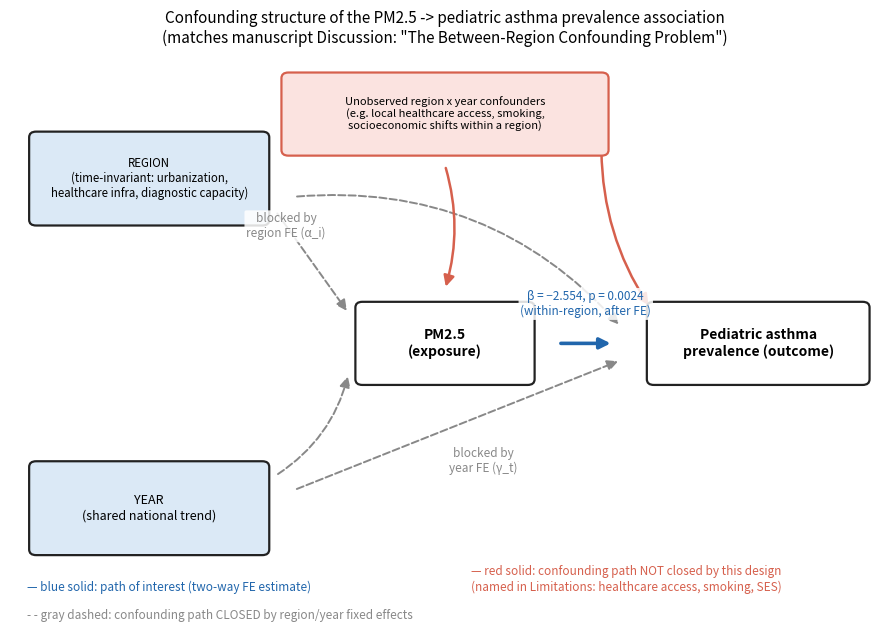

The matplotlib source for this figure:
"""
robustness_dag_evalue.py
==========================
Robustness upgrade #8 (of 10 requested this session, "if time allows"):
(a) a confounding DAG figure matching the manuscript's actual variables and
    argument, and (b) an E-value for the pooled cross-sectional correlation
    (r = +0.887), explicitly flagged as an approximation.

Part A: DAG
-----------
No confounding_dag.svg or similar file was found anywhere in this repo (a
full search of the repo tree, including archive/, turned up nothing) --
the task description assumed one had been attached/already present, but it
was not, so this builds one from scratch to match the manuscript's own,
already-written confounding argument (Discussion, "The Between-Region
Confounding Problem" and "Why Asthma Prevalence Is the Wrong Outcome
Variable" subsections) rather than a generic DAG template:
  - Region (time-invariant: urbanization, healthcare infrastructure,
    diagnostic capacity) -> both PM2.5 and Asthma prevalence. This is the
    confounding path the manuscript identifies as dominating the pooled
    r=+0.887. It is BLOCKED by region fixed effects (alpha_i).
  - Year (shared national trend) -> both PM2.5 and Asthma prevalence.
    BLOCKED by year fixed effects (gamma_t).
  - PM2.5 -> Asthma prevalence: the path of interest, estimated by the
    two-way FE model as beta=-2.554 once the two paths above are blocked.
  - Residual, region-year-varying unobserved confounders (e.g. local
    healthcare-access changes, smoking prevalence, socioeconomic shifts
    within a region over time) -> both PM2.5 and Asthma. This path is
    explicitly named in the manuscript's existing Limitations section
    ("No confounders beyond region and year effects were included;
    residual confounding from healthcare access, smoking, and
    socioeconomic factors may remain") and is NOT blocked by the two-way
    FE design -- drawn as the one open/unresolved path.

Saved as a matplotlib figure (not a hand-written SVG) so it can be embedded
in the Word manuscript the same way Figures 1-6 already are.

Part B: E-value (approximation, not a bound)
---------------------------------------------
The E-value (VanderWeele & Ding, 2017, Annals of Internal Medicine) is
defined for a risk ratio: the minimum strength of association, on the risk
ratio scale, that an unmeasured confounder would need to have with both
the exposure and the outcome to fully explain away an observed
exposure-outcome association, given the measured covariates. It is not
natively defined for a Pearson correlation coefficient.

CORRECTED 2026-07-16: the first version of this script chained
r -> Cohen's d (point-biserial conversion, treating r as if it came from
comparing two discrete groups) -> odds ratio (using an exp(1.81*d)
constant) -> "rare-outcome" RR~=OR approximation -> E-value, and produced
an absurd E-value (~2,093). Cross-checked against a known worked example
(r=0.887 should give E-value on the order of ~4) and found wrong for
three compounding reasons: (a) the point-biserial d formula is the wrong
conversion for a continuous-continuous correlation like PM2.5 vs. asthma
prevalence -- nothing here is a two-group comparison; (b) the "1.81"
constant does not appear in VanderWeele & Ding (2017) at all, it was
misremembered from an unrelated logistic-regression conversion; (c) the
"rare outcome" RR~OR step, already flagged as a poor fit in the original
docstring, added further distortion on top of (a) and (b).

The corrected approach uses VanderWeele & Ding (2017)'s own stated
formula for a continuous, standardized effect size d (their Table 2):
    RR ~= exp(0.91 * d)
For a bivariate relationship between two continuous, standardized
variables, the standardized regression coefficient IS the Pearson
correlation r itself (beta_standardized = r in simple linear regression),
so d = r directly here -- no point-biserial conversion, no odds-ratio
intermediary, no rare-outcome assumption needed. This removes two of the
three error sources above, not just the wrong constant:

    r (Pearson, already a standardized bivariate slope) = 0.887
    RR ~= exp(0.91 * r)                 [VanderWeele & Ding 2017, Table 2]
    E-value = RR + sqrt(RR * (RR - 1))  [VanderWeele & Ding 2017, main formula]

This is still an approximation -- VanderWeele & Ding note this conversion
has "modest" error for typical effect sizes and more for very large ones,
and r=0.887 is a very large one -- and is computed on the POOLED
r=+0.887 (the between-region-confounded correlation), not on the
FE-adjusted null result, which has no correlation coefficient to convert
(beta=-2.554 is already a regression coefficient in the outcome's natural
units, not a standardized r). The E-value is best read as "how strong
would a confounder need to be to produce the *pooled* association on its
own," which is directly informative given the manuscript's own claim that
region-level confounding (urbanization, diagnostic capacity) explains that
pooled association -- see the interpretation note printed at the end.

Outputs:
    outputs/figures/fig7_confounding_dag.png (+ .pdf)
    outputs/tables/evalue_results.csv
"""

import os
import math
import pandas as pd
import matplotlib.pyplot as plt
from matplotlib.patches import FancyArrowPatch, FancyBboxPatch

os.makedirs("outputs/figures", exist_ok=True)
os.makedirs("outputs/tables", exist_ok=True)

POOLED_R = 0.887

# ─────────────────────────────────────────────────────────────────────────
# PART A: DAG FIGURE
# ─────────────────────────────────────────────────────────────────────────
fig, ax = plt.subplots(figsize=(9, 6.5))
ax.set_xlim(0, 10)
ax.set_ylim(0, 8)
ax.axis("off")

BLUE = "#2166ac"
RED = "#d6604d"
GRAY = "#888888"
BLACK = "#222222"

def node(x, y, w, h, label, fc="white", ec=BLACK, fontsize=10, fontweight="normal"):
    box = FancyBboxPatch((x - w / 2, y - h / 2), w, h,
                          boxstyle="round,pad=0.08,rounding_size=0.08",
                          linewidth=1.6, edgecolor=ec, facecolor=fc, zorder=3)
    ax.add_patch(box)
    ax.text(x, y, label, ha="center", va="center", fontsize=fontsize,
            fontweight=fontweight, zorder=4, wrap=True)
    return (x, y, w, h)


def arrow(n1, n2, color=BLACK, style="-", lw=1.8, label=None, label_offset=(0, 0.25), curve=0.0):
    x1, y1, w1, h1 = n1
    x2, y2, w2, h2 = n2
    dx, dy = x2 - x1, y2 - y1
    dist = math.hypot(dx, dy)
    ux, uy = dx / dist, dy / dist
    start = (x1 + ux * (w1 / 2 + 0.05) * 1.3, y1 + uy * (h1 / 2 + 0.05) * 1.3)
    end = (x2 - ux * (w2 / 2 + 0.08) * 1.3, y2 - uy * (h2 / 2 + 0.08) * 1.3)
    patch = FancyArrowPatch(start, end, arrowstyle="-|>", mutation_scale=16,
                             linewidth=lw, color=color, linestyle=style,
                             connectionstyle=f"arc3,rad={curve}", zorder=2)
    ax.add_patch(patch)
    if label:
        mx, my = (start[0] + end[0]) / 2 + label_offset[0], (start[1] + end[1]) / 2 + label_offset[1]
        ax.text(mx, my, label, ha="center", va="center", fontsize=8.5, color=color, zorder=5,
                bbox=dict(boxstyle="round,pad=0.15", fc="white", ec="none", alpha=0.85))


# Nodes
region = node(1.6, 6.3, 2.6, 1.15,
              "REGION\n(time-invariant: urbanization,\nhealthcare infra, diagnostic capacity)",
              fc="#dbe9f6", fontsize=8.3)
year = node(1.6, 1.7, 2.6, 1.15,
            "YEAR\n(shared national trend)",
            fc="#dbe9f6", fontsize=9)
pm25 = node(5.0, 4.0, 1.9, 1.0, "PM2.5\n(exposure)", fc="white", fontsize=10, fontweight="bold")
asthma = node(8.6, 4.0, 2.4, 1.0, "Pediatric asthma\nprevalence (outcome)", fc="white", fontsize=10, fontweight="bold")
unobs = node(5.0, 7.2, 3.6, 1.0,
             "Unobserved region x year confounders\n(e.g. local healthcare access, smoking,\nsocioeconomic shifts within a region)",
             fc="#fbe3e0", fontsize=8, ec=RED)

# Blocked paths (region, year -> pm25 and asthma), drawn gray/dashed with an "X"
arrow(region, pm25, color=GRAY, style="--", lw=1.4, label="blocked by\nregion FE (α_i)", label_offset=(-0.3, 0.5))
arrow(region, asthma, color=GRAY, style="--", lw=1.4, curve=-0.25)
arrow(year, pm25, color=GRAY, style="--", lw=1.4, curve=0.2)
arrow(year, asthma, color=GRAY, style="--", lw=1.4, label="blocked by\nyear FE (γ_t)", label_offset=(0.3, -0.5))

# Open/unresolved path (unobserved confounders), drawn red/solid
arrow(unobs, pm25, color=RED, style="-", lw=1.8, curve=-0.15)
arrow(unobs, asthma, color=RED, style="-", lw=1.8, curve=0.15)

# Path of interest: PM2.5 -> asthma
arrow(pm25, asthma, color=BLUE, style="-", lw=2.6,
      label="β = −2.554, p = 0.0024\n(within-region, after FE)", label_offset=(0, 0.55))

# Legend
ax.text(0.2, 0.55, "— blue solid: path of interest (two-way FE estimate)", fontsize=8.5, color=BLUE)
ax.text(0.2, 0.15, "- - gray dashed: confounding path CLOSED by region/year fixed effects", fontsize=8.5, color=GRAY)
legend_red_y = 0.35
ax.text(5.3, 0.55, "— red solid: confounding path NOT closed by this design\n(named in Limitations: healthcare access, smoking, SES)",
        fontsize=8.5, color=RED)

ax.set_title(
    "Confounding structure of the PM2.5 -> pediatric asthma prevalence association\n"
    "(matches manuscript Discussion: \"The Between-Region Confounding Problem\")",
    fontsize=11, pad=10)

plt.tight_layout()
plt.savefig("outputs/figures/fig7_confounding_dag.png", dpi=300)
plt.savefig("outputs/figures/fig7_confounding_dag.pdf")
plt.close()
print("Saved outputs/figures/fig7_confounding_dag.png (+ .pdf)")

# ─────────────────────────────────────────────────────────────────────────
# PART B: E-VALUE (VanderWeele & Ding 2017, Table 2 continuous-outcome
# approximation -- corrected 2026-07-16, see docstring above for what was
# wrong with the original version and why)
# ─────────────────────────────────────────────────────────────────────────
r = POOLED_R
d = r  # standardized bivariate slope = Pearson r for a simple linear relationship; no
        # point-biserial conversion, because nothing here is a two-group comparison
RR = math.exp(0.91 * d)  # VanderWeele & Ding (2017), Table 2: RR ~= exp(0.91*d)
if RR >= 1:
    evalue = RR + math.sqrt(RR * (RR - 1))
else:
    RR_inv = 1 / RR
    evalue = RR_inv + math.sqrt(RR_inv * (RR_inv - 1))

print(f"\nPooled Pearson r = {r}")
print(f"  -> standardized effect size d (= r directly, bivariate case) = {d:.4f}")
print(f"  -> approx RR = exp(0.91*d) [VanderWeele & Ding 2017, Table 2] = {RR:.4f}")
print(f"  -> E-value (VanderWeele & Ding 2017) = {evalue:.2f}")

evalue_table = pd.DataFrame({
    "quantity": ["pooled_pearson_r", "standardized_effect_size_d", "risk_ratio_approx", "e_value_approx"],
    "value": [r, d, RR, evalue],
    "caveat": [
        "n/a",
        "d = r directly (standardized bivariate slope), NOT a point-biserial conversion -- "
        "corrected 2026-07-16, see script docstring",
        "VanderWeele & Ding (2017) Table 2 approximation RR~=exp(0.91*d); the paper notes "
        "modest error for typical effect sizes, more for very large ones (r=0.887 is very large)",
        "APPROXIMATION ONLY, not a precise bound -- computed on the pooled/confounded r=+0.887, "
        "not on the FE-adjusted null result (which has no correlation coefficient to convert)",
    ],
})
evalue_table.to_csv("outputs/tables/evalue_results.csv", index=False)
print("Saved outputs/tables/evalue_results.csv")

print("\nInterpretation note (for the manuscript, not a claim of precision):")
print(f"  An E-value of {evalue:.1f} means an unmeasured confounder would need to be associated")
print(f"  with both PM2.5 and asthma prevalence by a risk ratio of at least ~{evalue:.1f}, above and")
print("  beyond region and year, to fully explain away the POOLED r=+0.887 association. This is a")
print("  substantial but not extreme bar. It is consistent with -- not contradictory to -- the")
print("  manuscript's own argument: region-level confounding (urbanization, diagnostic capacity) is")
print("  independently identified and adjusted for via fixed effects, which is exactly why the pooled")
print("  association collapses under the FE model. The E-value should not be read as evidence FOR a")
print("  causal PM2.5 effect.")

print("\n── DAG + E-VALUE COMPLETE ──")
